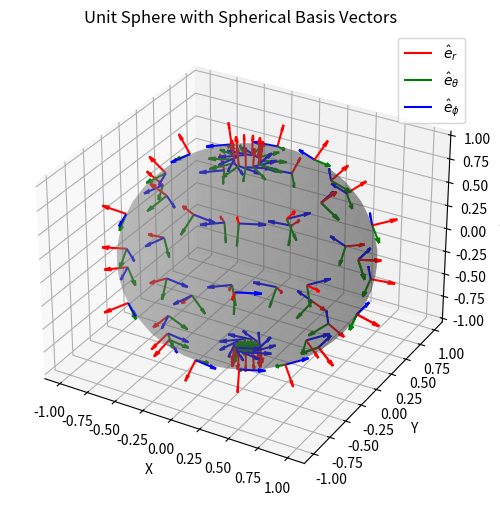

This chart was generated by the following Python code:
import numpy as np
import matplotlib.pyplot as plt
from mpl_toolkits.mplot3d import Axes3D

def spherical_to_cartesian(r, theta, phi):
    """Convert spherical coordinates to Cartesian"""
    x = r * np.sin(theta) * np.cos(phi)
    y = r * np.sin(theta) * np.sin(phi)
    z = r * np.cos(theta)
    return np.array([x, y, z])

def spherical_basis_vectors(theta, phi):
    """Compute spherical basis vectors in Cartesian coordinates"""
    e_r = np.array([np.sin(theta) * np.cos(phi), np.sin(theta) * np.sin(phi), np.cos(theta)])
    e_theta = np.array([np.cos(theta) * np.cos(phi), np.cos(theta) * np.sin(phi), -np.sin(theta)])
    e_phi = np.array([-np.sin(phi), np.cos(phi), 0])
    return e_r, e_theta, e_phi

# Generate the sphere
u = np.linspace(0, np.pi, 20)  # Theta
v = np.linspace(0, 2 * np.pi, 40)  # Phi
U, V = np.meshgrid(u, v)

# Convert to Cartesian coordinates
X = np.sin(U) * np.cos(V)
Y = np.sin(U) * np.sin(V)
Z = np.cos(U)

# Create figure
fig = plt.figure(figsize=(8, 6))
ax = fig.add_subplot(111, projection='3d')

# Plot the unit sphere
ax.plot_surface(X, Y, Z, color='gray', alpha=0.3)

# Choose sample points to plot basis vectors
theta_vals = np.linspace(0.1, np.pi - 0.1, 6)  # Avoid poles
phi_vals = np.linspace(0, 2 * np.pi, 12)

for theta in theta_vals:
    for phi in phi_vals:
        point = spherical_to_cartesian(1, theta, phi)
        e_r, e_theta, e_phi = spherical_basis_vectors(theta, phi)
        
        # Scale for visibility
        scale = 0.2  
        
        # Plot basis vectors
        ax.quiver(*point, *(scale * e_r), color='r', label=r'$\hat{e}_r$' if theta == theta_vals[0] and phi == phi_vals[0] else "")
        ax.quiver(*point, *(scale * e_theta), color='g', label=r'$\hat{e}_\theta$' if theta == theta_vals[0] and phi == phi_vals[0] else "")
        ax.quiver(*point, *(scale * e_phi), color='b', label=r'$\hat{e}_\phi$' if theta == theta_vals[0] and phi == phi_vals[0] else "")

# Labels
ax.set_xlabel("X")
ax.set_ylabel("Y")
ax.set_zlabel("Z")
ax.set_title("Unit Sphere with Spherical Basis Vectors")

# Avoid duplicate labels
handles, labels = ax.get_legend_handles_labels()
by_label = dict(zip(labels, handles))
ax.legend(by_label.values(), by_label.keys())

# Save the plot
plt.savefig("spherical_basis_vectors.png")

plt.show()
